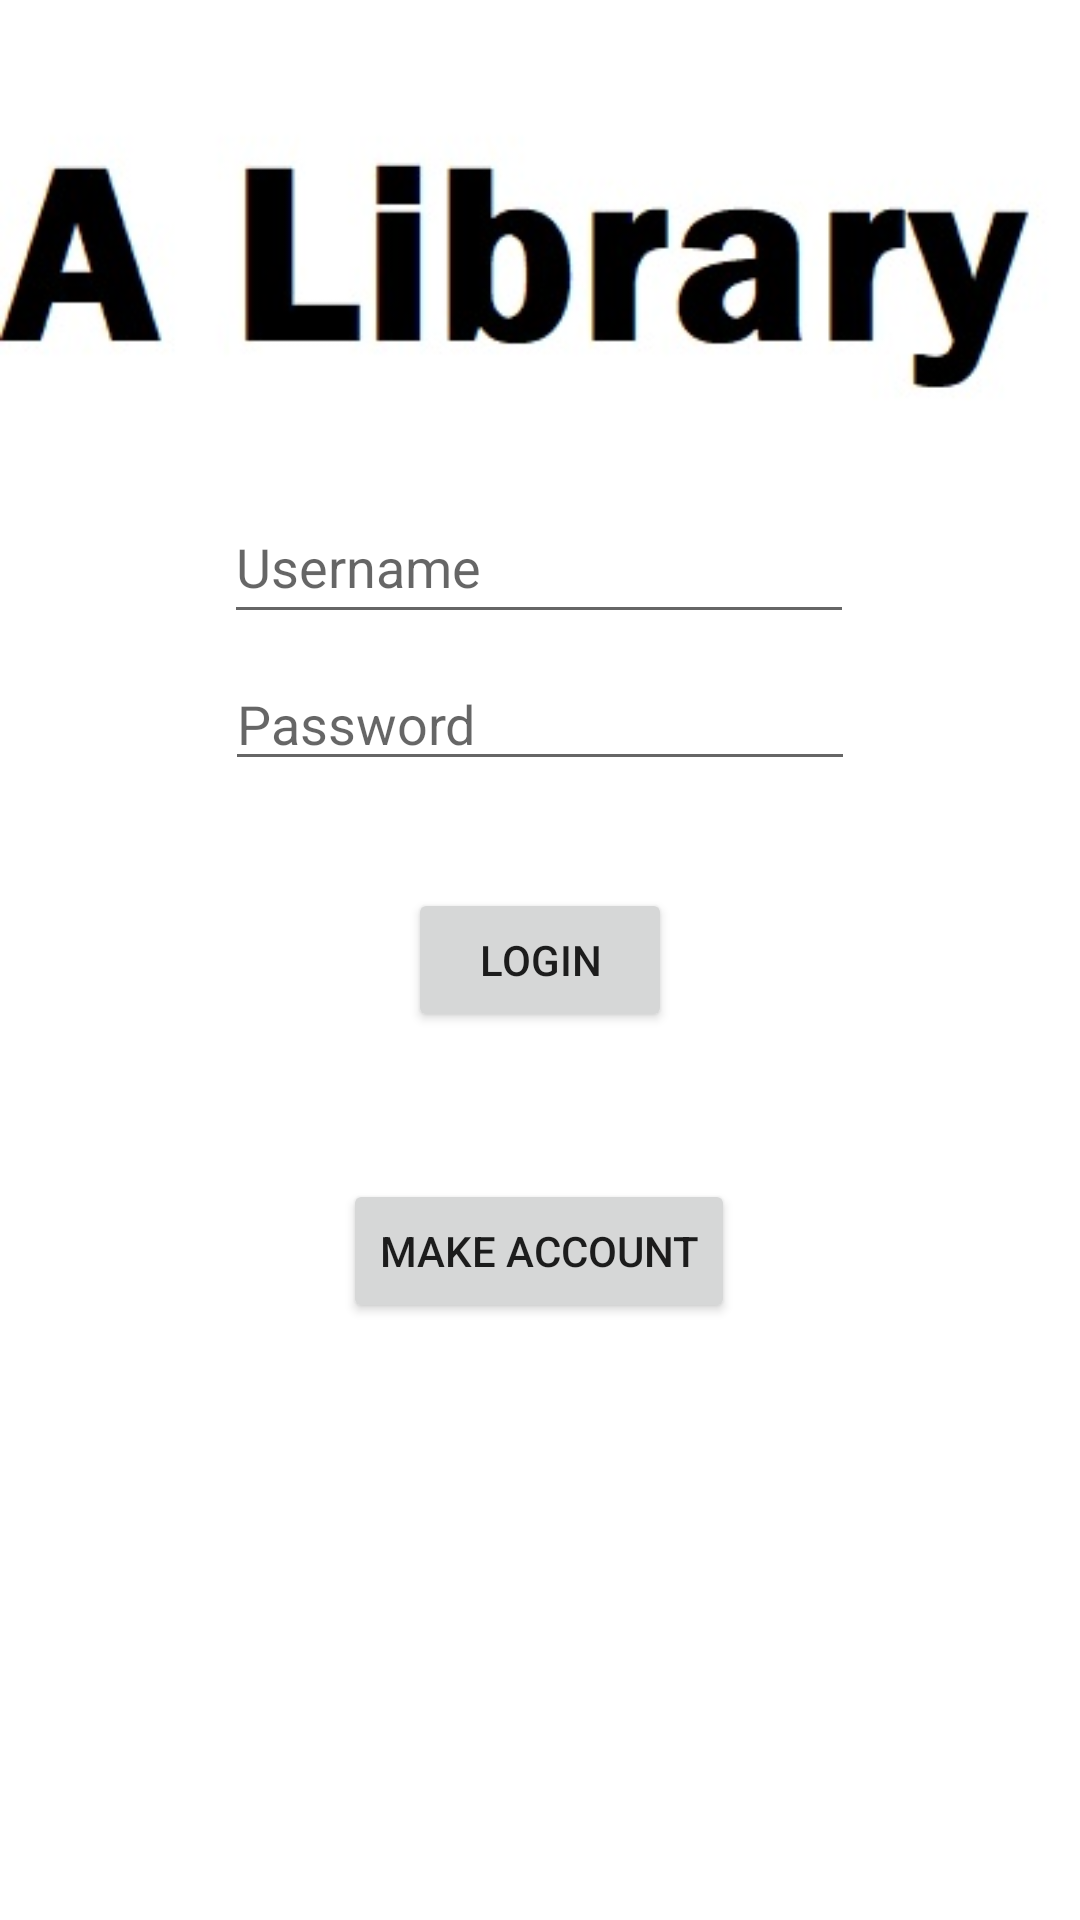

The Android layout XML behind this screen, and the referenced resources:
<!-- AndroidManifest.xml: application theme Theme.LibrarySystem -->
<!-- res/layout/activity_login.xml -->
<?xml version="1.0" encoding="utf-8"?>
<androidx.constraintlayout.widget.ConstraintLayout xmlns:android="http://schemas.android.com/apk/res/android"
    xmlns:app="http://schemas.android.com/apk/res-auto"
    xmlns:tools="http://schemas.android.com/tools"
    android:layout_width="match_parent"
    android:layout_height="match_parent"
    tools:context=".login">

    <ImageView
        android:id="@+id/imageView"
        android:layout_width="wrap_content"
        android:layout_height="wrap_content"
        app:layout_constraintBottom_toBottomOf="parent"
        app:layout_constraintEnd_toEndOf="parent"
        app:layout_constraintHorizontal_bias="0.533"
        app:layout_constraintStart_toStartOf="parent"
        app:layout_constraintTop_toTopOf="parent"
        app:layout_constraintVertical_bias="0.049"
        app:srcCompat="@drawable/alibrary" />

    <EditText
        android:id="@+id/username"
        android:layout_width="wrap_content"
        android:layout_height="wrap_content"
        android:ems="10"
        android:hint="Username"
        android:inputType="textPersonName"
        android:minHeight="48dp"
        app:layout_constraintBottom_toBottomOf="parent"
        app:layout_constraintEnd_toEndOf="parent"
        app:layout_constraintHorizontal_bias="0.497"
        app:layout_constraintStart_toStartOf="parent"
        app:layout_constraintTop_toTopOf="parent"
        app:layout_constraintVertical_bias="0.276" />

    <EditText
        android:id="@+id/password"
        android:layout_width="wrap_content"
        android:layout_height="wrap_content"
        android:ems="10"
        android:hint="Password"
        android:inputType="textPassword"
        app:layout_constraintBottom_toBottomOf="parent"
        app:layout_constraintEnd_toEndOf="parent"
        app:layout_constraintStart_toStartOf="parent"
        app:layout_constraintTop_toTopOf="parent"
        app:layout_constraintVertical_bias="0.366"
        tools:ignore="TouchTargetSizeCheck" />

    <Button
        android:id="@+id/Login"
        android:layout_width="wrap_content"
        android:layout_height="wrap_content"
        android:onClick="login"
        android:text="Login"
        app:layout_constraintBottom_toBottomOf="parent"
        app:layout_constraintEnd_toEndOf="parent"
        app:layout_constraintStart_toStartOf="parent"
        app:layout_constraintTop_toTopOf="parent" />

    <Button
        android:id="@+id/makeAcc"
        android:layout_width="wrap_content"
        android:layout_height="wrap_content"
        android:text="Make Account"
        app:layout_constraintBottom_toBottomOf="parent"
        app:layout_constraintEnd_toEndOf="parent"
        app:layout_constraintHorizontal_bias="0.498"
        app:layout_constraintStart_toStartOf="parent"
        app:layout_constraintTop_toBottomOf="@+id/Login"
        app:layout_constraintVertical_bias="0.197"
        android:onClick="makeAcc"
        />

</androidx.constraintlayout.widget.ConstraintLayout>
<!-- resources referenced by this layout -->
<resources>
  <!-- drawable alibrary: jpg bitmap (drawable-v24, 12592 bytes) -->
  <style name="Theme.LibrarySystem" parent="Theme.MaterialComponents.DayNight.DarkActionBar">
          
          <item name="colorPrimary">@color/purple_500</item>
          <item name="colorPrimaryVariant">@color/purple_700</item>
          <item name="colorOnPrimary">@color/white</item>
          
          <item name="colorSecondary">@color/teal_200</item>
          <item name="colorSecondaryVariant">@color/teal_700</item>
          <item name="colorOnSecondary">@color/black</item>
          
          <item name="android:statusBarColor" tools:targetApi="l">?attr/colorPrimaryVariant</item>
          
      </style>
  <!-- not gathered from this repository: default colours our renderer supplied (Android Studio template values) -->
  <color name="purple_500">#FF6200EE</color>
  <color name="purple_700">#FF3700B3</color>
  <color name="teal_200">#FF03DAC5</color>
  <color name="teal_700">#FF018786</color>
  <color name="black">#FF000000</color>
  <color name="white">#FFFFFFFF</color>
</resources>
